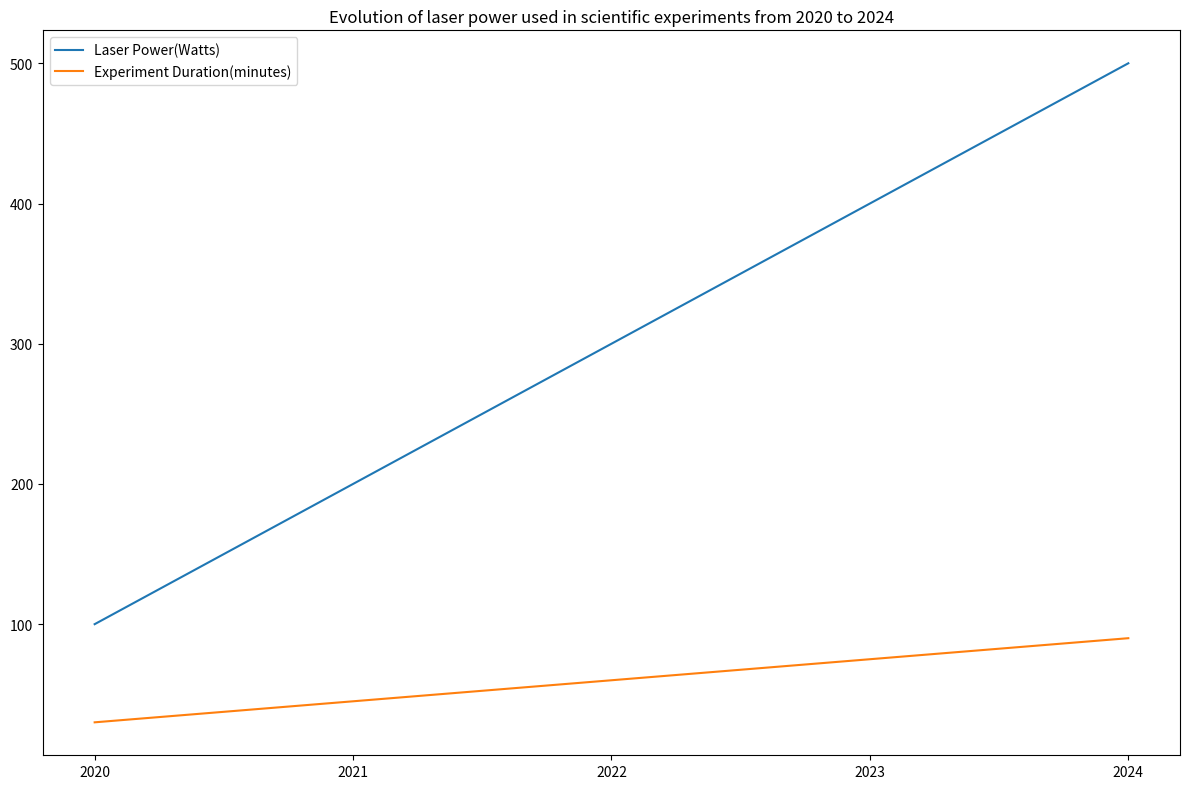

Write Python code to recreate this figure. (Note: this script raises an exception after producing the figure.)

import matplotlib.pyplot as plt
import numpy as np

# Create figure
fig = plt.figure(figsize = (12, 8))

# Plot line chart
plt.plot(np.arange(2020, 2025, 1), [100, 200, 300, 400, 500], label='Laser Power(Watts)')
plt.plot(np.arange(2020, 2025, 1), [30, 45, 60, 75, 90], label='Experiment Duration(minutes)')

# Add legend
plt.legend()

# Set title
plt.title('Evolution of laser power used in scientific experiments from 2020 to 2024')

# Prevent interpolation
plt.xticks(np.arange(2020, 2025, 1))

# Automatically resize the image
plt.tight_layout()

# Save the figure
plt.savefig('line chart/png/293.png')

# Clear the current image state
plt.clf()
